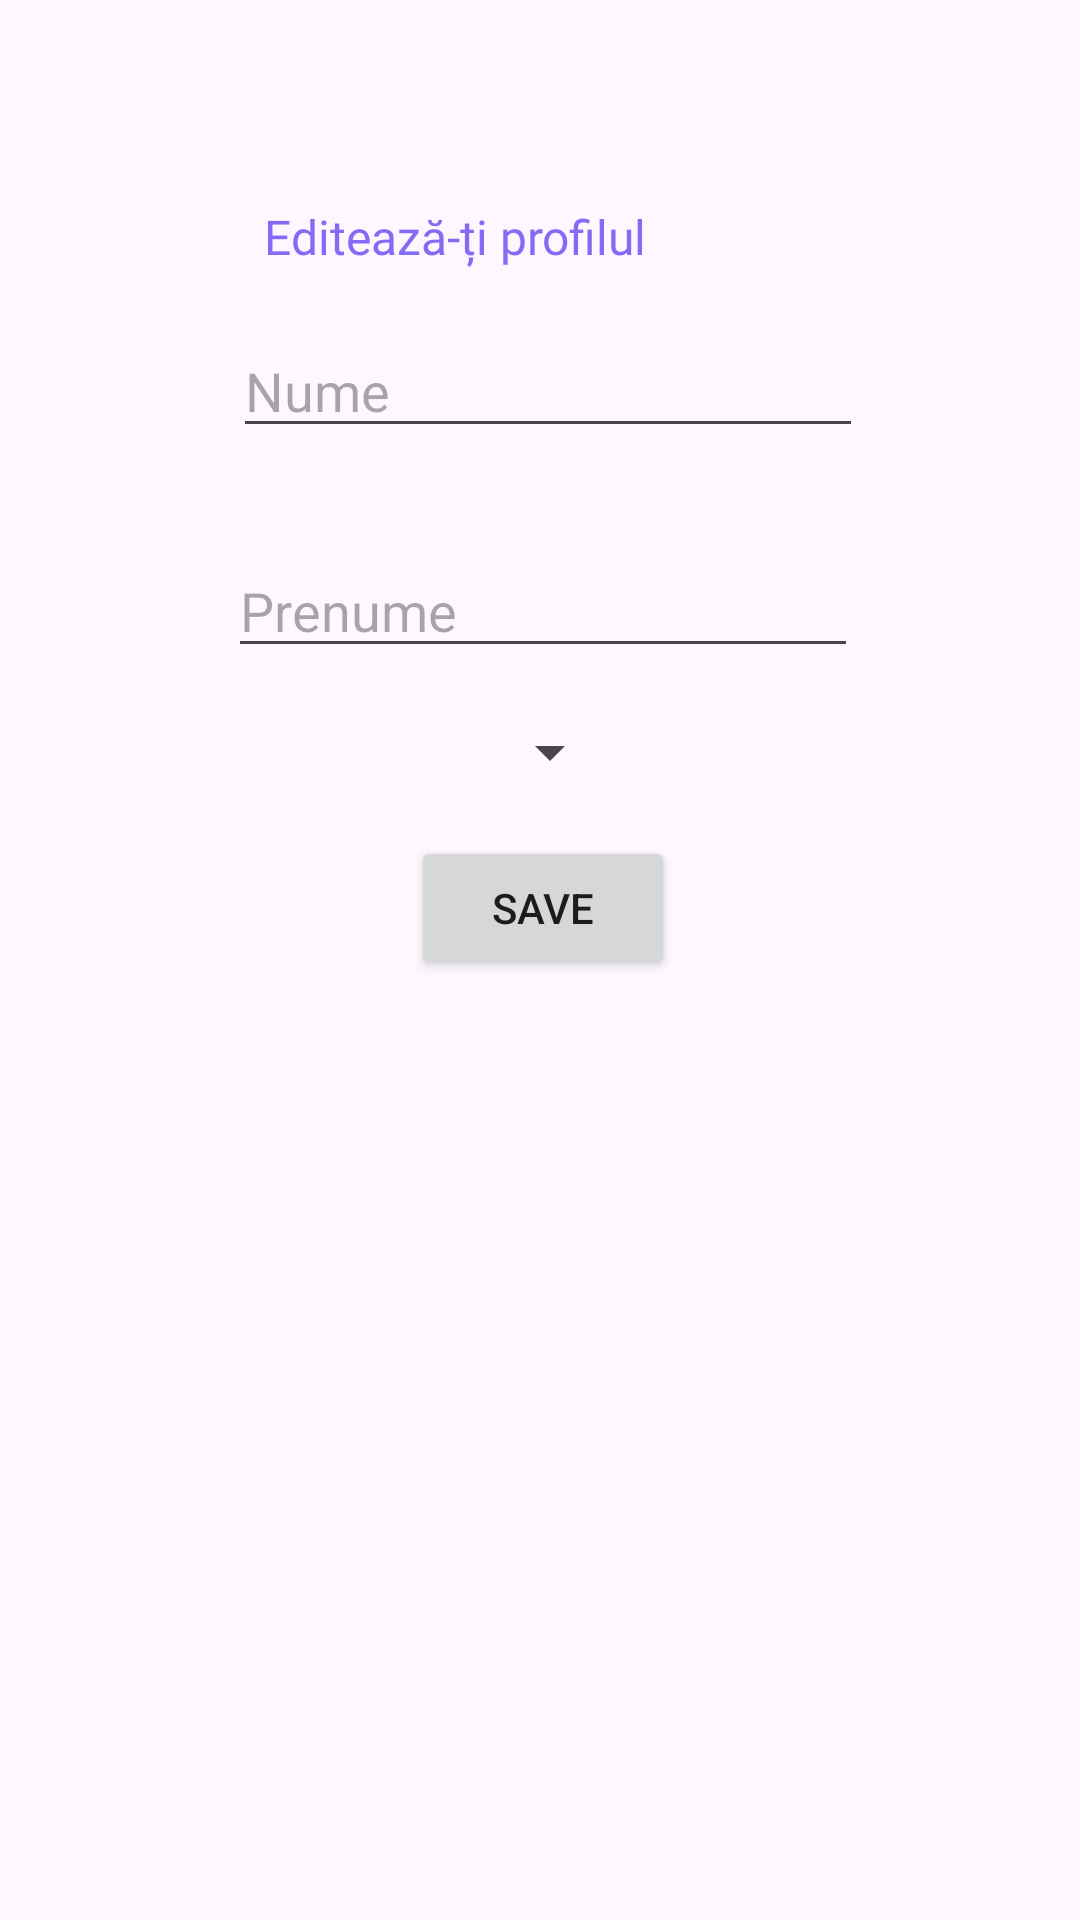

Produce the Android XML layout that renders to this screen, including the resource entries it uses.
<!-- AndroidManifest.xml: application theme ThemeWithoutActionBar -->
<!-- res/layout/activity_edit_profil.xml -->
<?xml version="1.0" encoding="utf-8"?>
<androidx.constraintlayout.widget.ConstraintLayout xmlns:android="http://schemas.android.com/apk/res/android"
    xmlns:app="http://schemas.android.com/apk/res-auto"
    xmlns:tools="http://schemas.android.com/tools"
    android:id="@+id/main"
    android:layout_width="match_parent"
    android:layout_height="match_parent"
    tools:context=".EditProfilActivity">

    <EditText
        android:id="@+id/etPrenume"
        android:layout_width="wrap_content"
        android:layout_height="wrap_content"
        android:layout_marginTop="32dp"
        android:ems="10"
        android:hint="Prenume"
        android:inputType="text"
        app:layout_constraintEnd_toEndOf="parent"
        app:layout_constraintHorizontal_bias="0.507"
        app:layout_constraintStart_toStartOf="parent"
        app:layout_constraintTop_toBottomOf="@+id/etNume" />

    <Spinner
        android:id="@+id/spnSector"
        android:layout_width="wrap_content"
        android:layout_height="wrap_content"
        android:layout_marginTop="16dp"
        app:layout_constraintEnd_toEndOf="parent"
        app:layout_constraintHorizontal_bias="0.511"
        app:layout_constraintStart_toStartOf="parent"
        app:layout_constraintTop_toBottomOf="@+id/etPrenume" />

    <Button
        android:id="@+id/btnSave"
        android:layout_width="wrap_content"
        android:layout_height="wrap_content"
        android:layout_marginTop="16dp"
        android:text="Save"
        app:layout_constraintEnd_toEndOf="parent"
        app:layout_constraintHorizontal_bias="0.504"
        app:layout_constraintStart_toStartOf="parent"
        app:layout_constraintTop_toBottomOf="@+id/spnSector" />

    <TextView
        android:id="@+id/tvEditProfil"
        android:layout_width="wrap_content"
        android:layout_height="wrap_content"
        android:layout_marginTop="68dp"
        android:fontFamily="@font/krub_bold"
        android:text="Editează-ți profilul"
        android:textColor="@color/primaryPurple"
        android:textSize="16sp"
        app:layout_constraintEnd_toEndOf="parent"
        app:layout_constraintHorizontal_bias="0.379"
        app:layout_constraintStart_toStartOf="parent"
        app:layout_constraintTop_toTopOf="parent" />

    <EditText
        android:id="@+id/etNume"
        android:layout_width="wrap_content"
        android:layout_height="wrap_content"
        android:layout_marginTop="108dp"
        android:ems="10"
        android:hint="Nume"
        android:inputType="text"
        app:layout_constraintEnd_toEndOf="parent"
        app:layout_constraintHorizontal_bias="0.517"
        app:layout_constraintStart_toStartOf="parent"
        app:layout_constraintTop_toTopOf="parent" />

</androidx.constraintlayout.widget.ConstraintLayout>
<!-- resources referenced by this layout -->
<resources>
  <color name="primaryPurple">#816CF3</color>
  <style name="ThemeWithoutActionBar" parent="Theme.Material3.DayNight.NoActionBar">
          <item name="colorPrimary">@color/primaryPurple</item>
      </style>
</resources>
